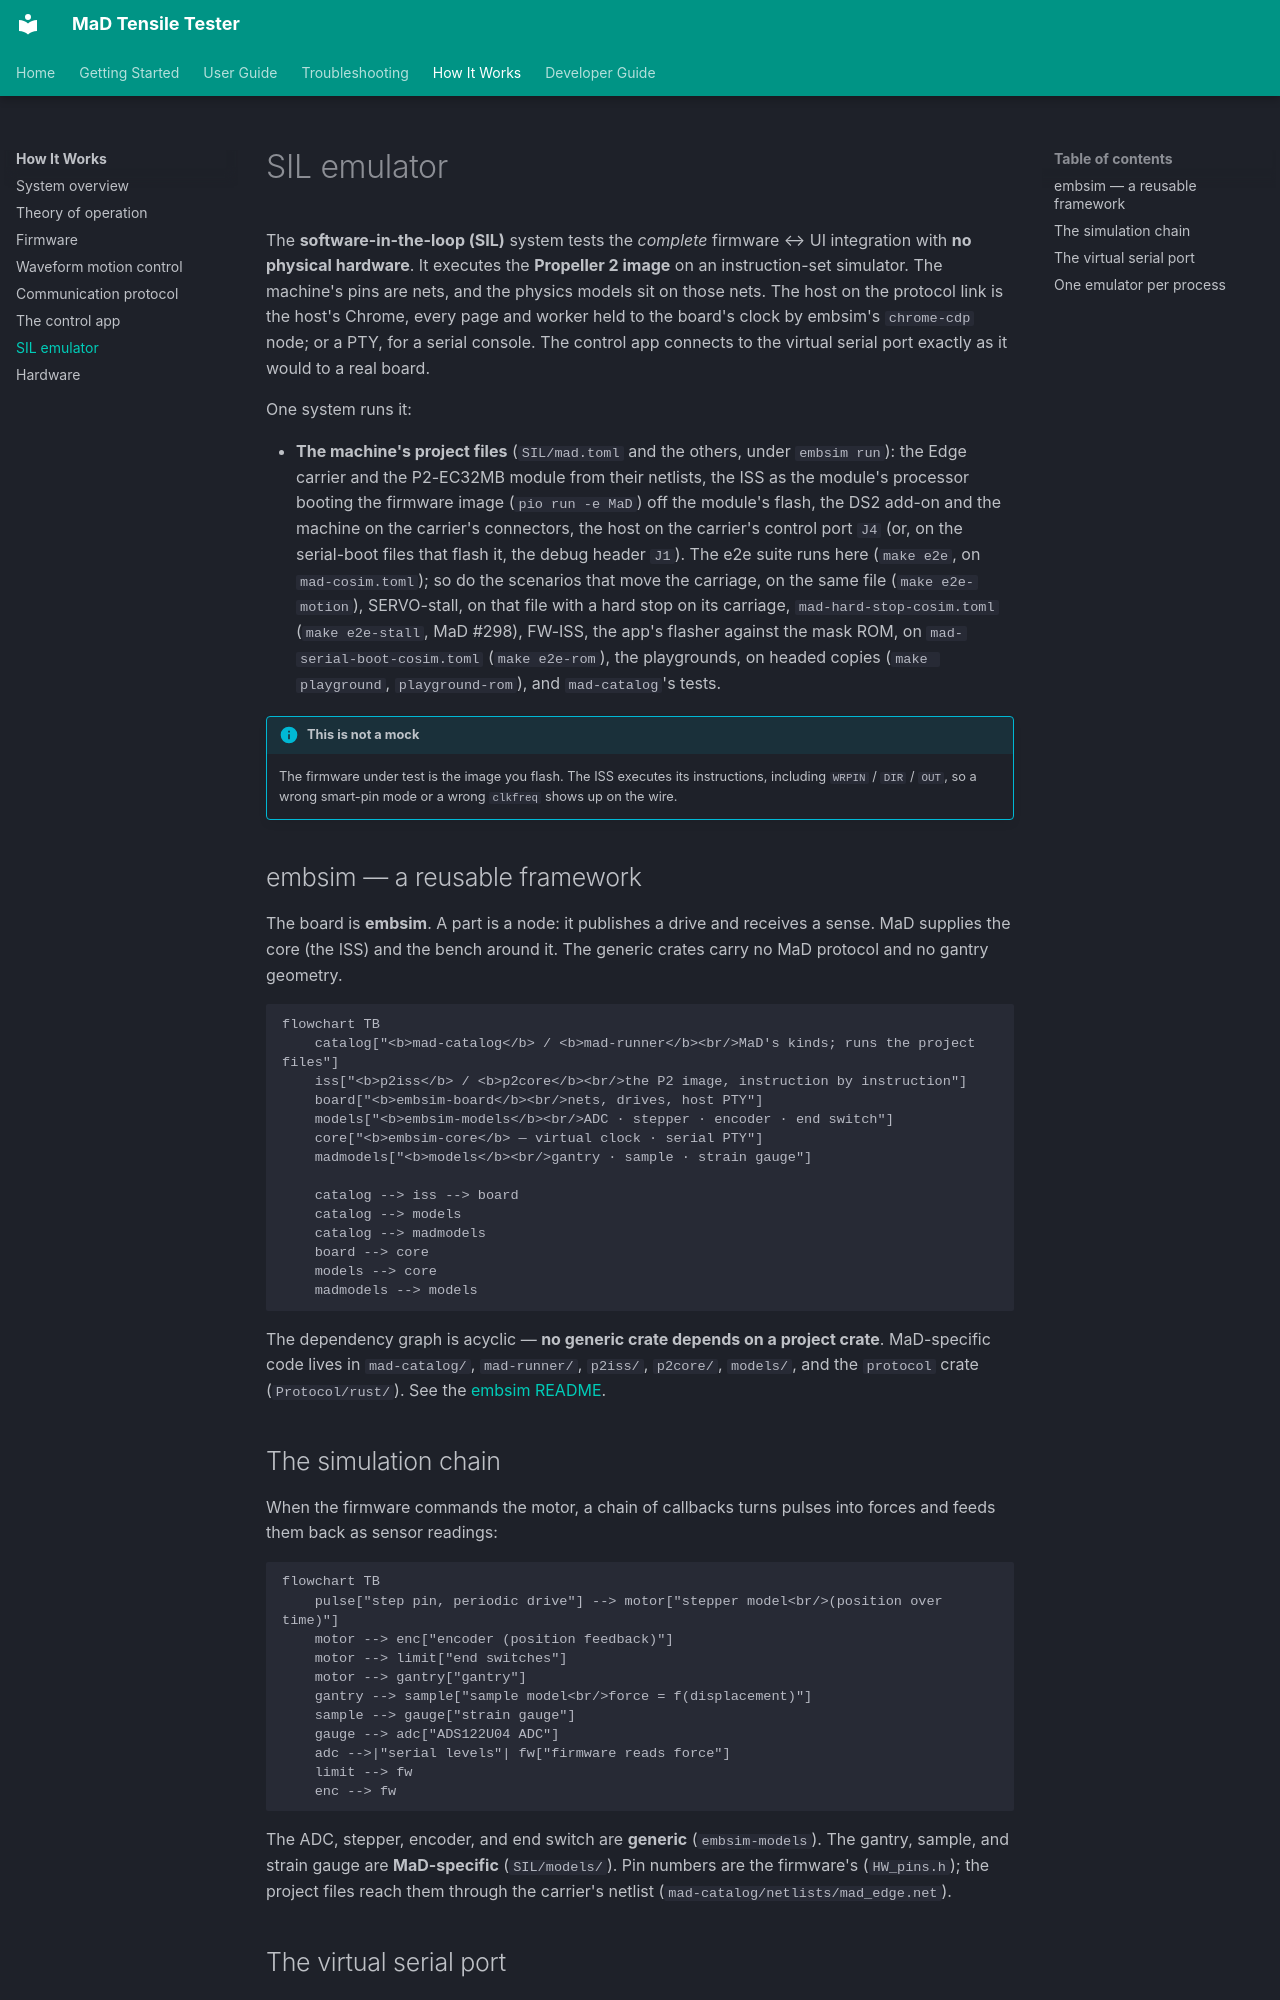

repository: RileyMcCarthy/MaD · page: how-it-works/sil-emulator/index.html · generator: mkdocs

# SIL emulator

The **software-in-the-loop (SIL)** system tests the *complete* firmware ↔ UI
integration with **no physical hardware**. It executes the **Propeller 2
image** on an instruction-set simulator. The machine's pins are nets, and the
physics models sit on those nets. The host on the protocol link is the host's
Chrome, every page and worker held to the board's clock by embsim's
`chrome-cdp` node; or a PTY, for a serial console. The control app connects to
the virtual serial port exactly as it would to a real board.

One system runs it:

- **The machine's project files** (`SIL/mad.toml` and the others, under
  `embsim run`): the Edge carrier and the P2-EC32MB module from their
  netlists, the ISS as the module's processor booting the firmware image
  (`pio run -e MaD`) off the module's flash, the DS2 add-on and the
  machine on the carrier's connectors, the host on the carrier's control port
  `J4` (or, on the serial-boot files that flash it, the debug header `J1`). The e2e suite runs here (`make e2e`, on `mad-cosim.toml`); so do the
  scenarios that move the carriage, on the same file (`make e2e-motion`),
  SERVO-stall, on that file with a hard stop on its carriage,
  `mad-hard-stop-cosim.toml` (`make e2e-stall`, MaD #298), FW-ISS, the
  app's flasher against the mask ROM, on `mad-serial-boot-cosim.toml`
  (`make e2e-rom`), the playgrounds, on headed copies (`make playground`,
  `playground-rom`), and `mad-catalog`'s tests.

!!! info "This is not a mock"
    The firmware under test is the image you flash. The ISS executes its
    instructions, including `WRPIN` / `DIR` / `OUT`, so a wrong smart-pin mode
    or a wrong `clkfreq` shows up on the wire.

## embsim — a reusable framework

The board is **embsim**. A part is a node: it publishes a drive and receives a
sense. MaD supplies the core (the ISS) and the bench around it. The generic
crates carry no MaD protocol and no gantry geometry.

```mermaid
flowchart TB
    catalog["<b>mad-catalog</b> / <b>mad-runner</b><br/>MaD's kinds; runs the project files"]
    iss["<b>p2iss</b> / <b>p2core</b><br/>the P2 image, instruction by instruction"]
    board["<b>embsim-board</b><br/>nets, drives, host PTY"]
    models["<b>embsim-models</b><br/>ADC · stepper · encoder · end switch"]
    core["<b>embsim-core</b> — virtual clock · serial PTY"]
    madmodels["<b>models</b><br/>gantry · sample · strain gauge"]

    catalog --> iss --> board
    catalog --> models
    catalog --> madmodels
    board --> core
    models --> core
    madmodels --> models
```

The dependency graph is acyclic — **no generic crate depends on a project crate**.
MaD-specific code lives in `mad-catalog/`, `mad-runner/`,
`p2iss/`, `p2core/`, `models/`, and the `protocol` crate (`Protocol/rust/`). See the
[embsim README](https://github.com/RileyMcCarthy/embsim/blob/main/README.md).

## The simulation chain

When the firmware commands the motor, a chain of callbacks turns pulses into
forces and feeds them back as sensor readings:

```mermaid
flowchart TB
    pulse["step pin, periodic drive"] --> motor["stepper model<br/>(position over time)"]
    motor --> enc["encoder (position feedback)"]
    motor --> limit["end switches"]
    motor --> gantry["gantry"]
    gantry --> sample["sample model<br/>force = f(displacement)"]
    sample --> gauge["strain gauge"]
    gauge --> adc["ADS122U04 ADC"]
    adc -->|"serial levels"| fw["firmware reads force"]
    limit --> fw
    enc --> fw
```

The ADC, stepper, encoder, and end switch are **generic** (`embsim-models`).
The gantry, sample, and strain gauge are **MaD-specific** (`SIL/models/`).
Pin numbers are the firmware's (`HW_pins.h`); the project files reach them
through the carrier's netlist (`mad-catalog/netlists/mad_edge.net`).
